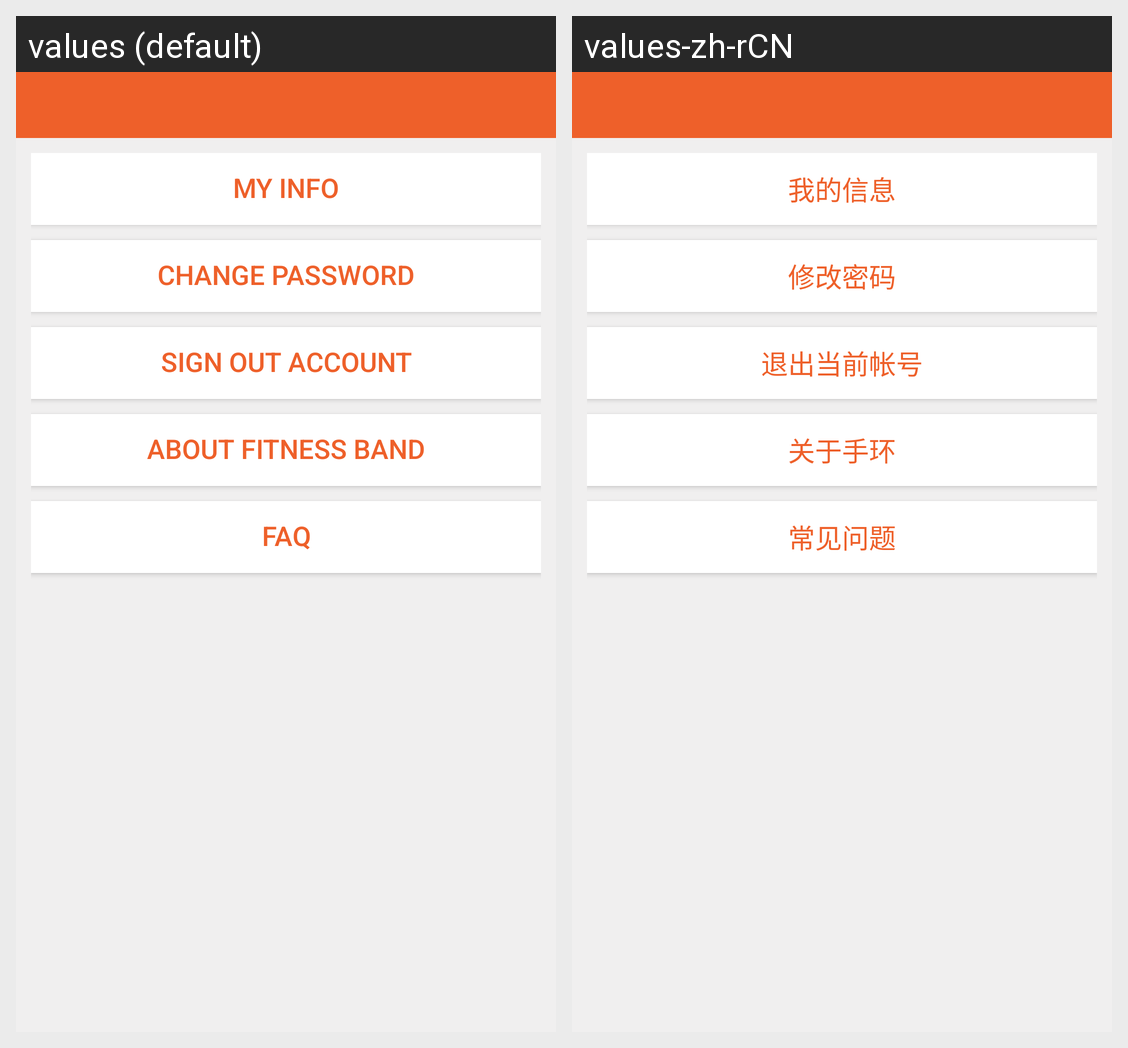

Strings drawn on this Android screen and how each of the app's shown locales translates them:
Android screen res/layout/activity_settings.xml rendered under 2 locales, left to right: values (default), values-zh-rCN. Device: Nexus 5 (rendered at 1080×1920; each locale shown at half size, 540×960, under a caption strip naming it); theme Theme.MaterialComponents.DayNight.NoActionBar.
Strings drawn on this screen, with the default value and each locale's value (text and hints the layout hard-codes, and strings that could not be matched under every locale, appear in the picture but are not listed):

my_info
  values: My Info
  values-zh-rCN: 我的信息

change_pwd
  values: Change password
  values-zh-rCN: 修改密码

logout_current_account
  values: Sign out account
  values-zh-rCN: 退出当前帐号

about_fitness_band
  values: About Fitness Band
  values-zh-rCN: 关于手环

faq
  values: FAQ
  values-zh-rCN: 常见问题
